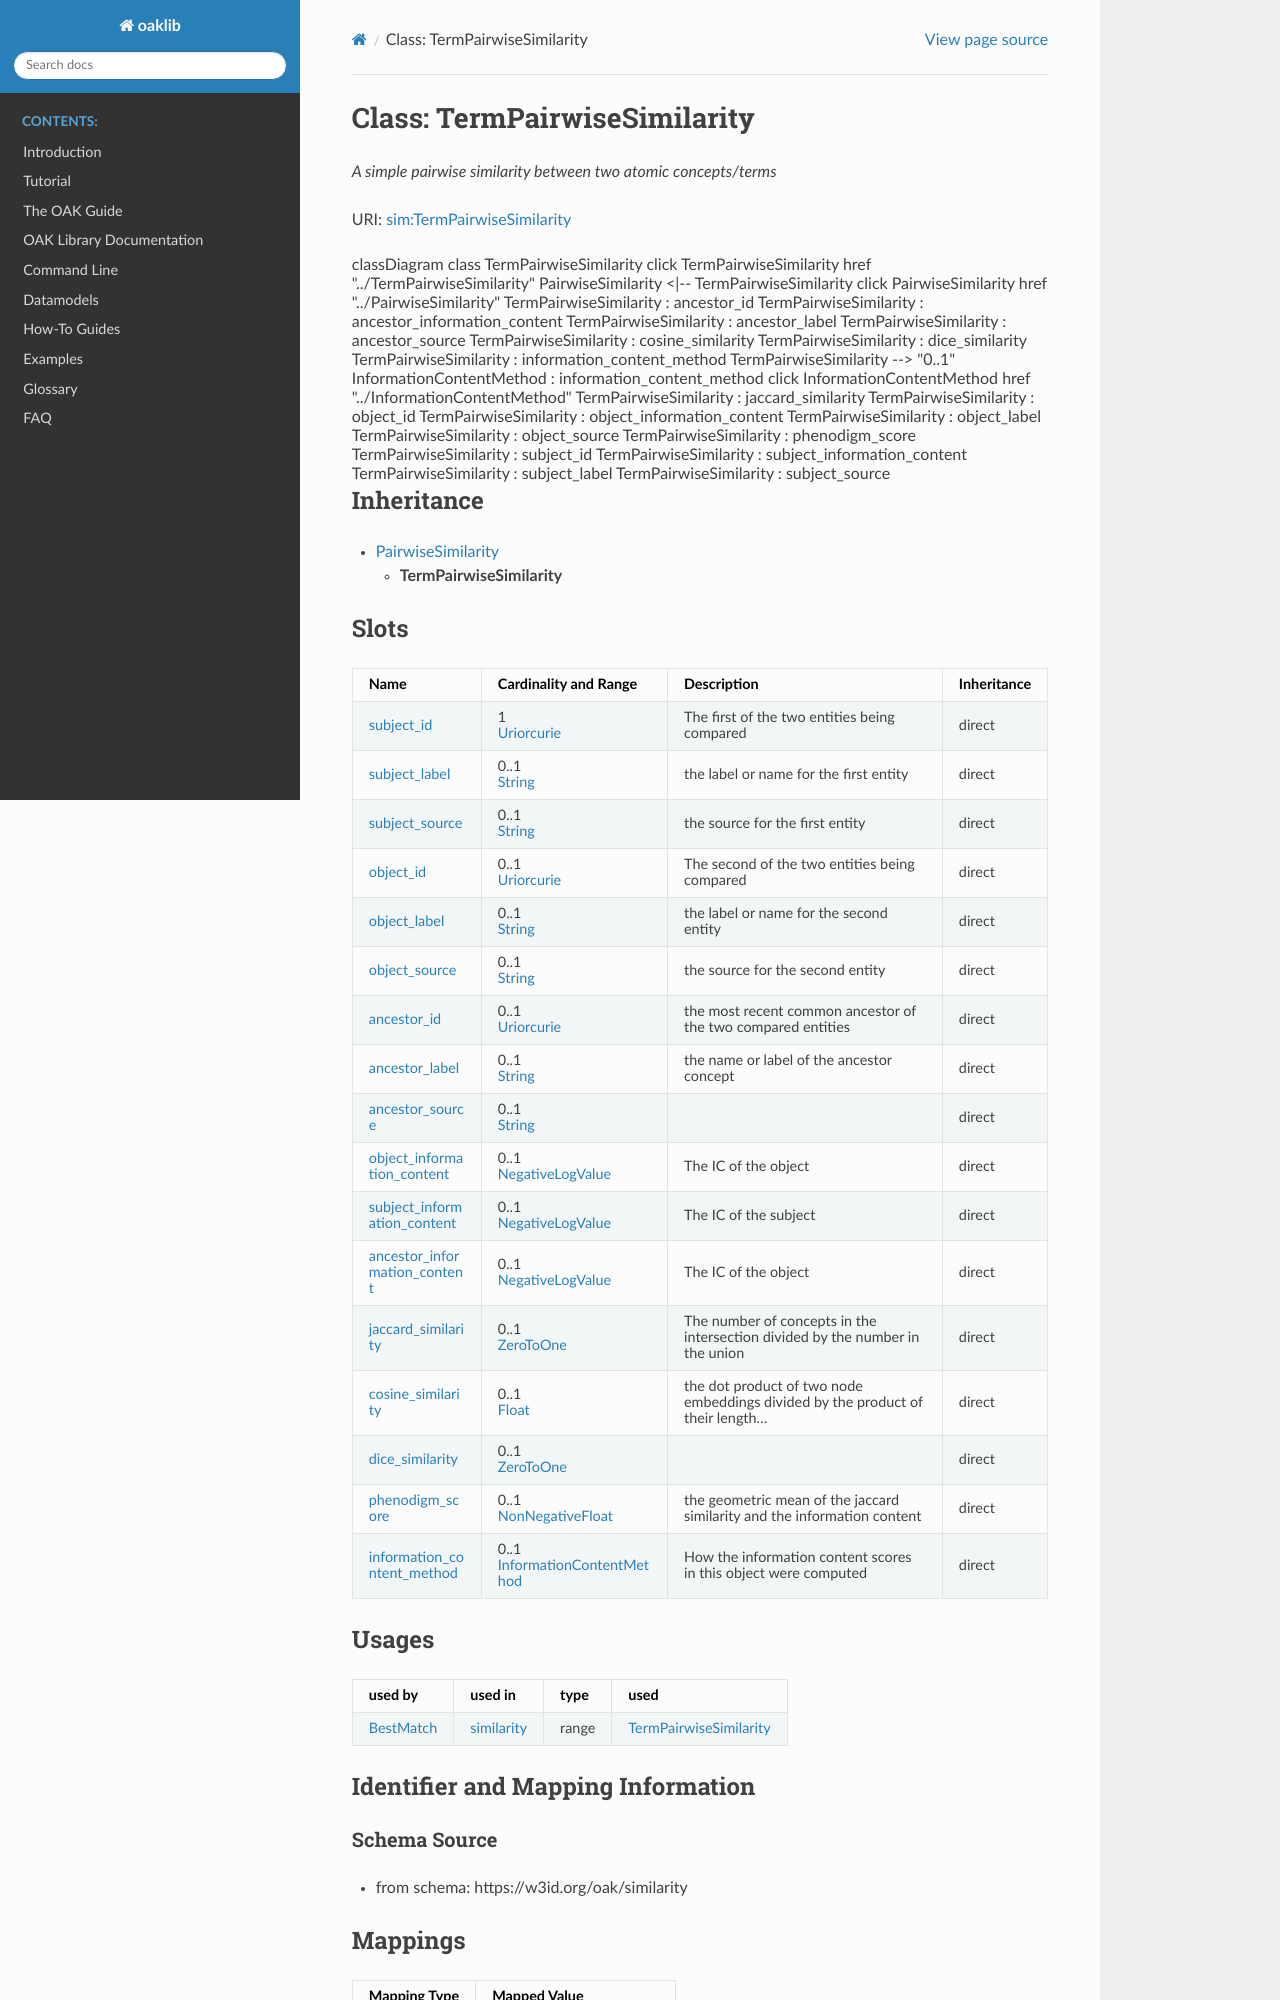

repository: INCATools/ontology-access-kit · page: datamodels/similarity/TermPairwiseSimilarity.html · generator: sphinx



# Class: TermPairwiseSimilarity


_A simple pairwise similarity between two atomic concepts/terms_





URI: [sim:TermPairwiseSimilarity](https://w3id.org/linkml/similarity/TermPairwiseSimilarity)






```{mermaid}
 classDiagram
    class TermPairwiseSimilarity
    click TermPairwiseSimilarity href "../TermPairwiseSimilarity"
      PairwiseSimilarity <|-- TermPairwiseSimilarity
        click PairwiseSimilarity href "../PairwiseSimilarity"
      
      TermPairwiseSimilarity : ancestor_id
        
      TermPairwiseSimilarity : ancestor_information_content
        
      TermPairwiseSimilarity : ancestor_label
        
      TermPairwiseSimilarity : ancestor_source
        
      TermPairwiseSimilarity : cosine_similarity
        
      TermPairwiseSimilarity : dice_similarity
        
      TermPairwiseSimilarity : information_content_method
        
          
    
    
    TermPairwiseSimilarity --> "0..1" InformationContentMethod : information_content_method
    click InformationContentMethod href "../InformationContentMethod"

        
      TermPairwiseSimilarity : jaccard_similarity
        
      TermPairwiseSimilarity : object_id
        
      TermPairwiseSimilarity : object_information_content
        
      TermPairwiseSimilarity : object_label
        
      TermPairwiseSimilarity : object_source
        
      TermPairwiseSimilarity : phenodigm_score
        
      TermPairwiseSimilarity : subject_id
        
      TermPairwiseSimilarity : subject_information_content
        
      TermPairwiseSimilarity : subject_label
        
      TermPairwiseSimilarity : subject_source
        
      
```





## Inheritance
* [PairwiseSimilarity](PairwiseSimilarity.md)
    * **TermPairwiseSimilarity**



## Slots

| Name | Cardinality and Range | Description | Inheritance |
| ---  | --- | --- | --- |
| [subject_id](subject_id.md) | 1 <br/> [Uriorcurie](Uriorcurie.md) | The first of the two entities being compared | direct |
| [subject_label](subject_label.md) | 0..1 <br/> [String](String.md) | the label or name for the first entity | direct |
| [subject_source](subject_source.md) | 0..1 <br/> [String](String.md) | the source for the first entity | direct |
| [object_id](object_id.md) | 0..1 <br/> [Uriorcurie](Uriorcurie.md) | The second of the two entities being compared | direct |
| [object_label](object_label.md) | 0..1 <br/> [String](String.md) | the label or name for the second entity | direct |
| [object_source](object_source.md) | 0..1 <br/> [String](String.md) | the source for the second entity | direct |
| [ancestor_id](ancestor_id.md) | 0..1 <br/> [Uriorcurie](Uriorcurie.md) | the most recent common ancestor of the two compared entities | direct |
| [ancestor_label](ancestor_label.md) | 0..1 <br/> [String](String.md) | the name or label of the ancestor concept | direct |
| [ancestor_source](ancestor_source.md) | 0..1 <br/> [String](String.md) |  | direct |
| [object_information_content](object_information_content.md) | 0..1 <br/> [NegativeLogValue](NegativeLogValue.md) | The IC of the object | direct |
| [subject_information_content](subject_information_content.md) | 0..1 <br/> [NegativeLogValue](NegativeLogValue.md) | The IC of the subject | direct |
| [ancestor_information_content](ancestor_information_content.md) | 0..1 <br/> [NegativeLogValue](NegativeLogValue.md) | The IC of the object | direct |
| [jaccard_similarity](jaccard_similarity.md) | 0..1 <br/> [ZeroToOne](ZeroToOne.md) | The number of concepts in the intersection divided by the number in the union | direct |
| [cosine_similarity](cosine_similarity.md) | 0..1 <br/> [Float](Float.md) | the dot product of two node embeddings divided by the product of their length... | direct |
| [dice_similarity](dice_similarity.md) | 0..1 <br/> [ZeroToOne](ZeroToOne.md) |  | direct |
| [phenodigm_score](phenodigm_score.md) | 0..1 <br/> [NonNegativeFloat](NonNegativeFloat.md) | the geometric mean of the jaccard similarity and the information content | direct |
| [information_content_method](information_content_method.md) | 0..1 <br/> [InformationContentMethod](InformationContentMethod.md) | How the information content scores in this object were computed | direct |





## Usages

| used by | used in | type | used |
| ---  | --- | --- | --- |
| [BestMatch](BestMatch.md) | [similarity](similarity.md) | range | [TermPairwiseSimilarity](TermPairwiseSimilarity.md) |






## Identifier and Mapping Information







### Schema Source


* from schema: https://w3id.org/oak/similarity




## Mappings

| Mapping Type | Mapped Value |
| ---  | ---  |
| self | sim:TermPairwiseSimilarity |
| native | sim:TermPairwiseSimilarity |







## LinkML Source

<!-- TODO: investigate https://stackoverflow.com/questions/37606292/how-to-create-tabbed-code-blocks-in-mkdocs-or-sphinx -->

### Direct

<details>
```yaml
name: TermPairwiseSimilarity
description: A simple pairwise similarity between two atomic concepts/terms
from_schema: https://w3id.org/oak/similarity
is_a: PairwiseSimilarity
slots:
- subject_id
- subject_label
- subject_source
- object_id
- object_label
- object_source
- ancestor_id
- ancestor_label
- ancestor_source
- object_information_content
- subject_information_content
- ancestor_information_content
- jaccard_similarity
- cosine_similarity
- dice_similarity
- phenodigm_score
- information_content_method

```
</details>
